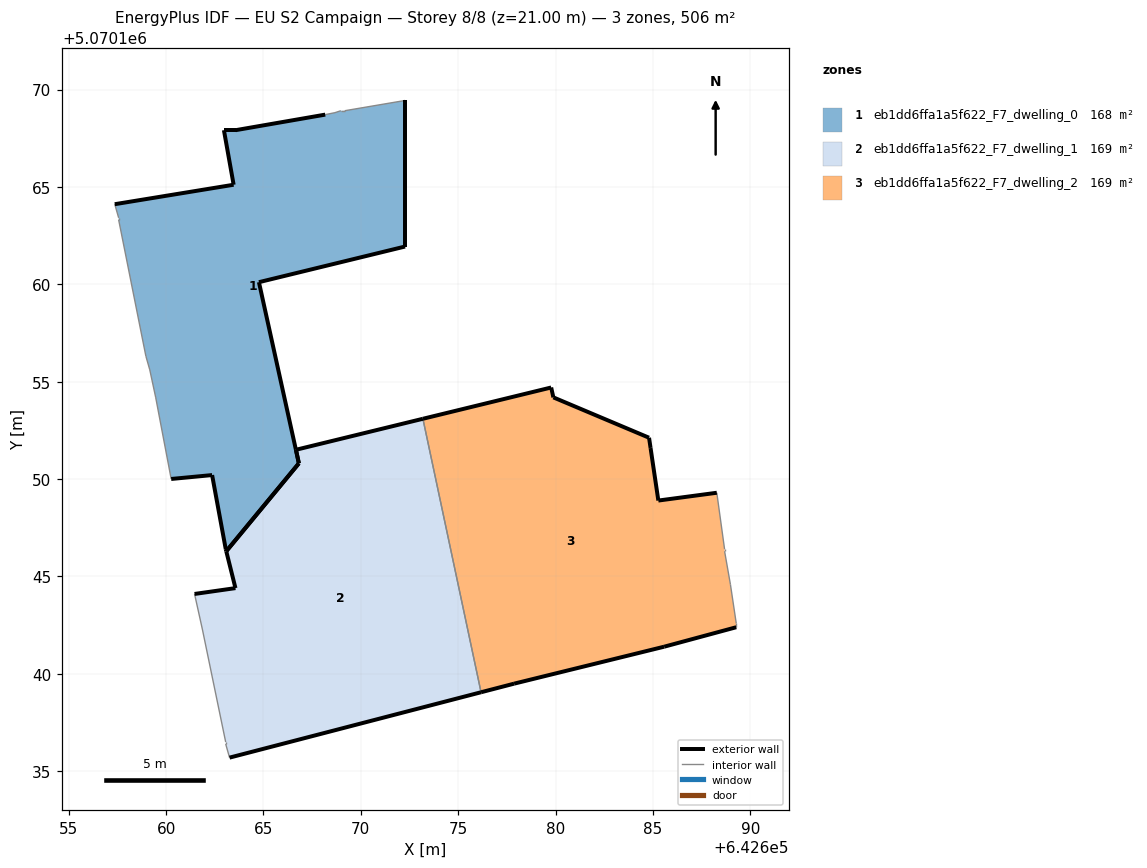
=== STOREY PLAN SPEC (per zone: floor XY polygon, exterior-wall plan segments, windows/doors) ===
zone 1: eb1dd6ffa1a5f622_F7_dwelling_0  (168.4 m²)
  floor: (642666.82, 5070150.80) (642666.67, 5070151.50) (642666.67, 5070151.51) (642664.77, 5070160.11) (642672.27, 5070161.94) (642672.27, 5070169.44) (642669.17, 5070168.91) (642668.97, 5070168.91) (642668.67, 5070168.81) (642668.17, 5070168.71) (642663.57, 5070167.91) (642662.97, 5070167.91) (642663.47, 5070165.11) (642657.36, 5070164.11) (642657.56, 5070163.41) (642657.56, 5070163.31) (642658.96, 5070156.31) (642659.16, 5070155.61) (642659.46, 5070154.21) (642660.26, 5070150.00) (642662.36, 5070150.20) (642663.06, 5070146.40) (642663.09, 5070146.29)
  exterior wall: (642666.82, 5070150.80) – (642663.09, 5070146.29)  [5.9 m]
  exterior wall: (642663.09, 5070146.29) – (642663.06, 5070146.40)  [0.1 m]
  exterior wall: (642663.06, 5070146.40) – (642662.36, 5070150.20)  [3.9 m]
  exterior wall: (642662.36, 5070150.20) – (642660.26, 5070150.00)  [2.1 m]
  exterior wall: (642657.36, 5070164.11) – (642663.47, 5070165.11)  [6.2 m]
  exterior wall: (642663.47, 5070165.11) – (642662.97, 5070167.91)  [2.8 m]
  exterior wall: (642662.97, 5070167.91) – (642663.57, 5070167.91)  [0.6 m]
  exterior wall: (642663.57, 5070167.91) – (642668.17, 5070168.71)  [4.7 m]
  exterior wall: (642672.27, 5070169.44) – (642672.27, 5070161.94)  [7.5 m]
  exterior wall: (642672.27, 5070161.94) – (642664.77, 5070160.11)  [7.7 m]
  exterior wall: (642664.77, 5070160.11) – (642666.67, 5070151.51)  [8.8 m]
  exterior wall: (642666.67, 5070151.51) – (642666.67, 5070151.50)  [0.0 m]
  exterior wall: (642666.67, 5070151.50) – (642666.82, 5070150.80)  [0.7 m]
  interior walls: 10
zone 2: eb1dd6ffa1a5f622_F7_dwelling_1  (169.1 m²)
  floor: (642676.18, 5070139.05) (642673.19, 5070153.09) (642666.67, 5070151.50) (642666.82, 5070150.81) (642663.09, 5070146.29) (642663.56, 5070144.40) (642661.46, 5070144.10) (642661.86, 5070142.30) (642663.06, 5070136.49) (642663.06, 5070136.39) (642663.26, 5070135.69)
  exterior wall: (642666.67, 5070151.50) – (642673.19, 5070153.09)  [6.7 m]
  exterior wall: (642676.18, 5070139.05) – (642663.26, 5070135.69)  [13.3 m]
  exterior wall: (642661.46, 5070144.10) – (642663.56, 5070144.40)  [2.1 m]
  exterior wall: (642663.56, 5070144.40) – (642663.09, 5070146.29)  [2.0 m]
  exterior wall: (642663.09, 5070146.29) – (642666.82, 5070150.81)  [5.9 m]
  exterior wall: (642666.82, 5070150.81) – (642666.67, 5070151.50)  [0.7 m]
  interior walls: 5
zone 3: eb1dd6ffa1a5f622_F7_dwelling_2  (168.7 m²)
  floor: (642689.28, 5070142.39) (642689.28, 5070142.59) (642688.98, 5070144.59) (642688.68, 5070146.29) (642688.68, 5070146.39) (642688.28, 5070149.29) (642685.28, 5070148.89) (642684.88, 5070151.59) (642684.88, 5070151.60) (642684.80, 5070152.12) (642684.80, 5070152.12) (642679.89, 5070154.19) (642679.78, 5070154.70) (642673.19, 5070153.09) (642676.18, 5070139.05) (642677.87, 5070139.49) (642685.58, 5070141.39)
  exterior wall: (642689.28, 5070142.39) – (642685.58, 5070141.39)  [3.8 m]
  exterior wall: (642685.58, 5070141.39) – (642677.87, 5070139.49)  [7.9 m]
  exterior wall: (642677.87, 5070139.49) – (642676.18, 5070139.05)  [1.8 m]
  exterior wall: (642673.19, 5070153.09) – (642679.78, 5070154.70)  [6.8 m]
  exterior wall: (642679.78, 5070154.70) – (642679.89, 5070154.19)  [0.5 m]
  exterior wall: (642679.89, 5070154.19) – (642684.80, 5070152.12)  [5.3 m]
  exterior wall: (642684.80, 5070152.12) – (642684.80, 5070152.12)  [0.0 m]
  exterior wall: (642684.80, 5070152.12) – (642684.88, 5070151.60)  [0.5 m]
  exterior wall: (642684.88, 5070151.60) – (642684.88, 5070151.59)  [0.0 m]
  exterior wall: (642684.88, 5070151.59) – (642685.28, 5070148.89)  [2.7 m]
  exterior wall: (642685.28, 5070148.89) – (642688.28, 5070149.29)  [3.0 m]
  interior walls: 6

=== DERIVED (storey summary) ===
Building: EU S2 Campaign
Storey: 8 of 8  (floor level z = 21.00 m)
Storey gross floor area: 506.2 m²
Zones on this storey: 3
  - eb1dd6ffa1a5f622_F7_dwelling_0: floor 168.4 m²; exterior wall 51.0 m (153.0 m²); WWR 0.0%
  - eb1dd6ffa1a5f622_F7_dwelling_1: floor 169.1 m²; exterior wall 30.7 m (92.1 m²); WWR 0.0%
  - eb1dd6ffa1a5f622_F7_dwelling_2: floor 168.7 m²; exterior wall 32.4 m (97.3 m²); WWR 0.0%
Zone adjacency (shared interzone walls):
  - eb1dd6ffa1a5f622_F7_dwelling_1 ↔ eb1dd6ffa1a5f622_F7_dwelling_2